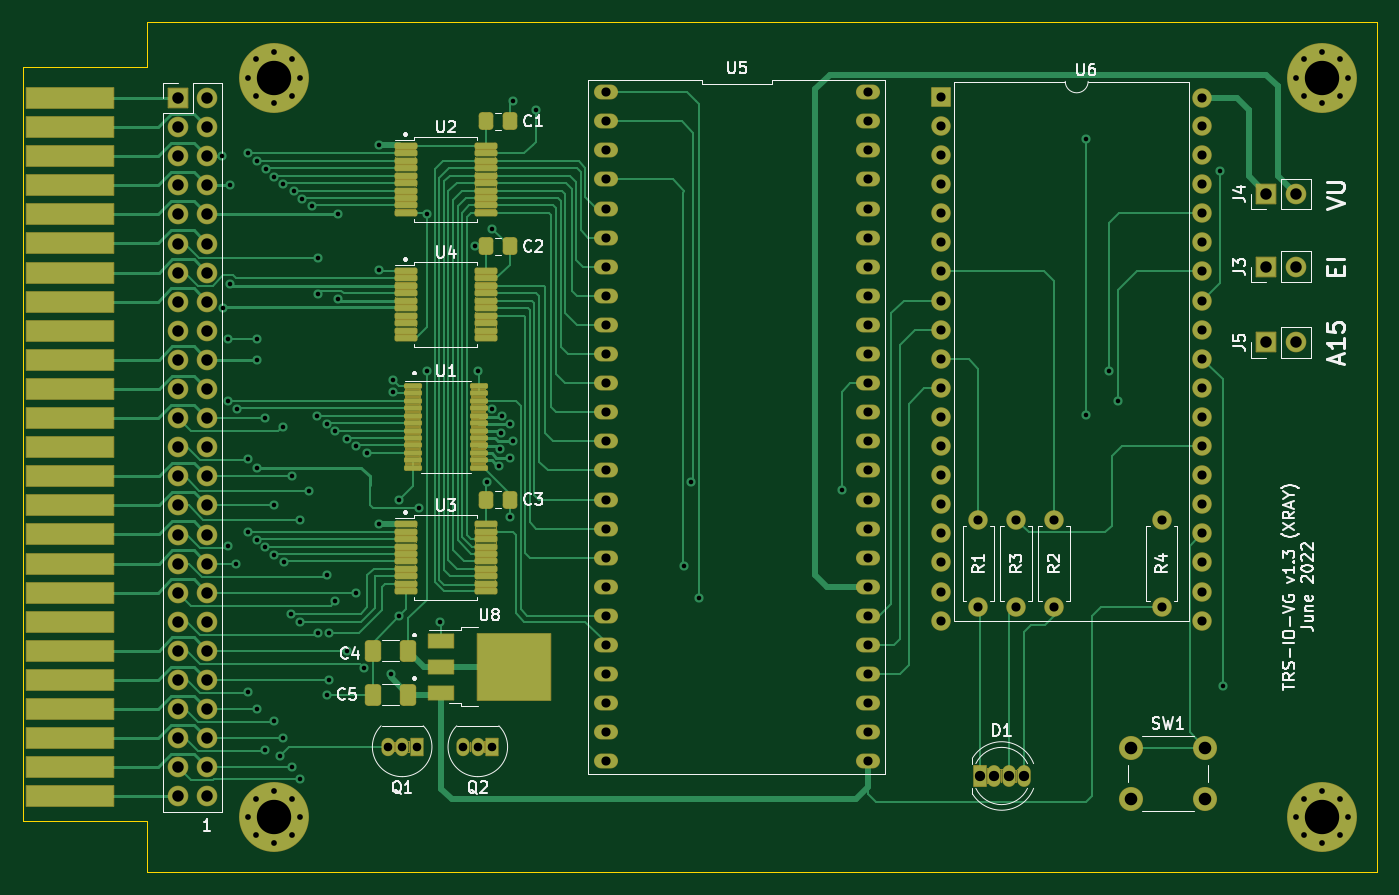
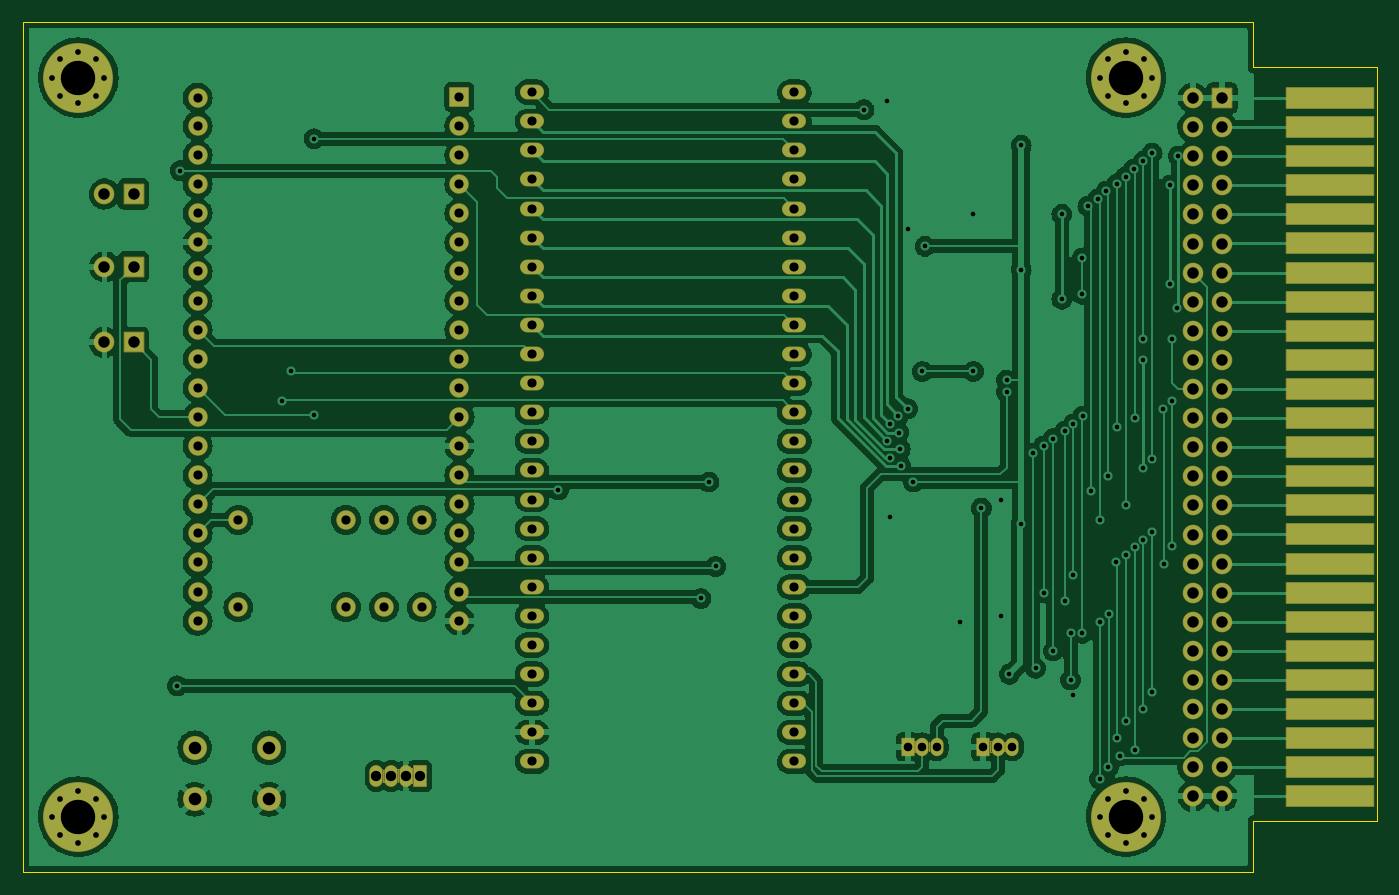
Circuit board: 9 layer files. Board 118.2 x 74.2 mm.
- bottom_copper: TRS-IO-M1-B_Cu.gbr (287992 bytes)
- bottom_mask: TRS-IO-M1-B_Mask.gbr (15422 bytes)
- bottom_silk: TRS-IO-M1-B_Silkscreen.gbr (457 bytes)
- outline: TRS-IO-M1-Edge_Cuts.gbr (894 bytes)
- top_copper: TRS-IO-M1-F_Cu.gbr (53711 bytes)
- top_mask: TRS-IO-M1-F_Mask.gbr (76620 bytes)
- top_silk: TRS-IO-M1-F_Silkscreen.gbr (31135 bytes)
- drill: TRS-IO-M1-NPTH.drl (272 bytes)
- drill: TRS-IO-M1-PTH.drl (4849 bytes)

=== bottom_copper: TRS-IO-M1-B_Cu.gbr (287992 bytes, source omitted) ===
=== bottom_mask: TRS-IO-M1-B_Mask.gbr (15422 bytes, source omitted) ===
=== bottom_silk: TRS-IO-M1-B_Silkscreen.gbr ===
%TF.GenerationSoftware,KiCad,Pcbnew,(6.0.5)*%
%TF.CreationDate,2022-06-04T10:33:37-07:00*%
%TF.ProjectId,TRS-IO-M1,5452532d-494f-42d4-9d31-2e6b69636164,rev?*%
%TF.SameCoordinates,Original*%
%TF.FileFunction,Legend,Bot*%
%TF.FilePolarity,Positive*%
%FSLAX46Y46*%
G04 Gerber Fmt 4.6, Leading zero omitted, Abs format (unit mm)*
G04 Created by KiCad (PCBNEW (6.0.5)) date 2022-06-04 10:33:37*
%MOMM*%
%LPD*%
G01*
G04 APERTURE LIST*
G04 APERTURE END LIST*
M02*

=== outline: TRS-IO-M1-Edge_Cuts.gbr ===
%TF.GenerationSoftware,KiCad,Pcbnew,(6.0.5)*%
%TF.CreationDate,2022-06-04T10:33:38-07:00*%
%TF.ProjectId,TRS-IO-M1,5452532d-494f-42d4-9d31-2e6b69636164,rev?*%
%TF.SameCoordinates,Original*%
%TF.FileFunction,Profile,NP*%
%FSLAX46Y46*%
G04 Gerber Fmt 4.6, Leading zero omitted, Abs format (unit mm)*
G04 Created by KiCad (PCBNEW (6.0.5)) date 2022-06-04 10:33:38*
%MOMM*%
%LPD*%
G01*
G04 APERTURE LIST*
%TA.AperFunction,Profile*%
%ADD10C,0.050000*%
%TD*%
G04 APERTURE END LIST*
D10*
X113588800Y-130302000D02*
X220980000Y-130302000D01*
X102793800Y-125857000D02*
X102793800Y-60071000D01*
X113588900Y-60071000D02*
X113588900Y-56134000D01*
X220980000Y-56134000D02*
X220980000Y-130302000D01*
X113589000Y-56134000D02*
X220980000Y-56134000D01*
X113588800Y-125857000D02*
X113588800Y-130302000D01*
X102793800Y-125857000D02*
X113588800Y-125857000D01*
X102793800Y-60071000D02*
X113588800Y-60071000D01*
M02*

=== top_copper: TRS-IO-M1-F_Cu.gbr (53711 bytes, source omitted) ===
=== top_mask: TRS-IO-M1-F_Mask.gbr (76620 bytes, source omitted) ===
=== top_silk: TRS-IO-M1-F_Silkscreen.gbr (31135 bytes, source omitted) ===
=== drill: TRS-IO-M1-NPTH.drl ===
M48
; DRILL file {KiCad (6.0.5)} date Sat Jun  4 10:33:58 2022
; FORMAT={-:-/ absolute / inch / decimal}
; #@! TF.CreationDate,2022-06-04T10:33:58-07:00
; #@! TF.GenerationSoftware,Kicad,Pcbnew,(6.0.5)
; #@! TF.FileFunction,NonPlated,1,2,NPTH
FMAT,2
INCH
%
G90
G05
T0
M30

=== drill: TRS-IO-M1-PTH.drl (4849 bytes, source omitted) ===
